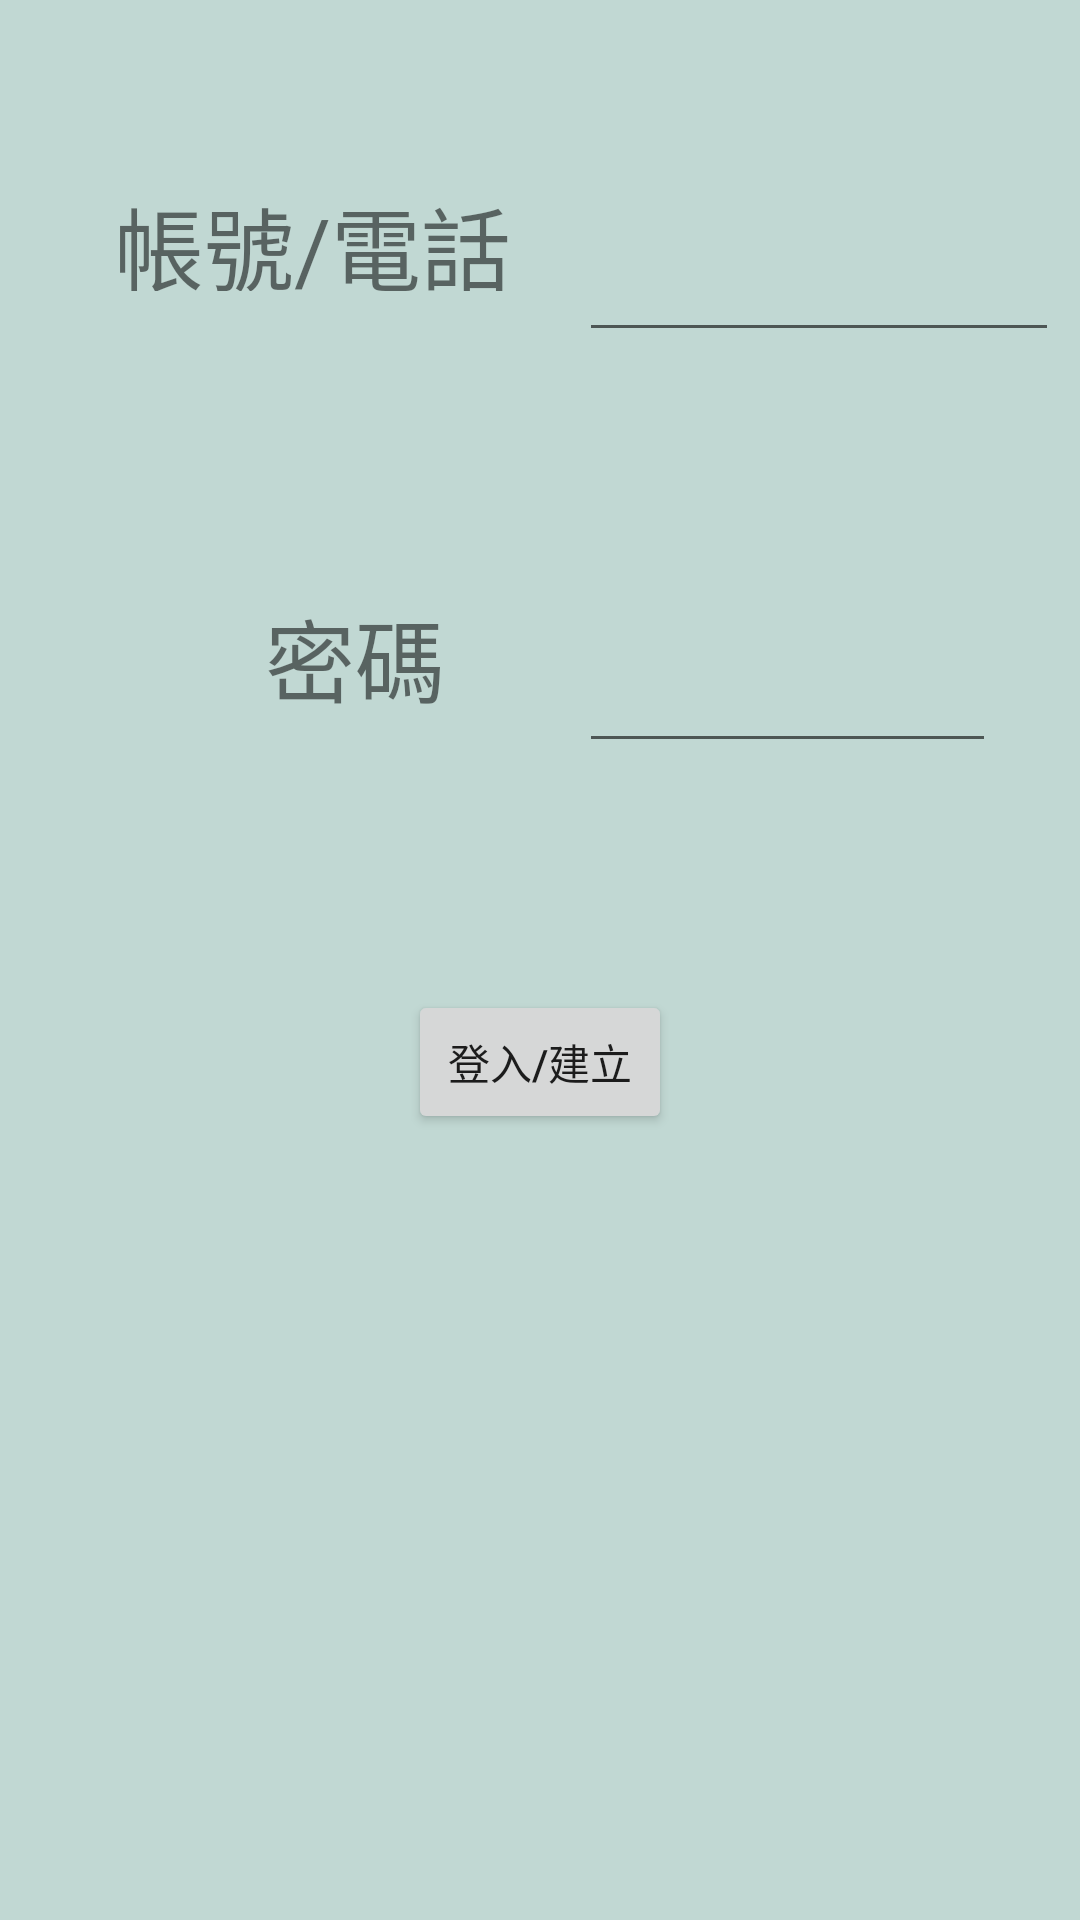

Write the Android layout XML for this screen, with the resource values it uses.
<!-- AndroidManifest.xml: application theme Theme.Interview -->
<!-- res/layout/fragment_login.xml -->
<?xml version="1.0" encoding="utf-8"?>
<FrameLayout xmlns:android="http://schemas.android.com/apk/res/android"
    xmlns:app="http://schemas.android.com/apk/res-auto"
    xmlns:tools="http://schemas.android.com/tools"
    android:layout_width="match_parent"
    android:layout_height="match_parent"
    tools:context=".login">

    
    <androidx.constraintlayout.widget.ConstraintLayout
        android:id="@+id/layoutlogin"
        android:layout_width="match_parent"
        android:layout_height="match_parent"
        android:background="#594F9182">

        <EditText
            android:id="@+id/EdittextPassword"
            android:layout_width="139dp"
            android:layout_height="wrap_content"
            android:textSize="30sp"
            app:layout_constraintBottom_toBottomOf="@+id/textView7"
            app:layout_constraintStart_toStartOf="@+id/EditTextlogin"
            app:layout_constraintTop_toTopOf="@+id/textView7"
            app:layout_constraintVertical_bias="0.0"
            tools:ignore="TouchTargetSizeCheck,SpeakableTextPresentCheck" />

        <TextView
            android:id="@+id/textView7"
            android:layout_width="109dp"
            android:layout_height="41dp"
            android:layout_marginTop="100dp"
            android:layout_marginEnd="8dp"
            android:gravity="center"
            android:text="密碼"
            android:textSize="30sp"
            app:layout_constraintEnd_toEndOf="@+id/textView6"
            app:layout_constraintTop_toBottomOf="@+id/textView6" />

        <TextView
            android:id="@+id/textView6"
            android:layout_width="143dp"
            android:layout_height="37dp"
            android:layout_marginStart="4dp"
            android:layout_marginTop="60dp"
            android:text="帳號/電話號碼"
            android:textSize="30sp"
            app:layout_constraintEnd_toEndOf="parent"
            app:layout_constraintHorizontal_bias="0.159"
            app:layout_constraintStart_toStartOf="parent"
            app:layout_constraintTop_toTopOf="parent" />

        <EditText
            android:id="@+id/EditTextlogin"
            android:layout_width="160dp"
            android:layout_height="wrap_content"
            android:layout_marginStart="12dp"
            android:textSize="30sp"
            app:layout_constraintStart_toEndOf="@+id/textView6"
            app:layout_constraintTop_toTopOf="@+id/textView6"
            tools:ignore="TouchTargetSizeCheck,SpeakableTextPresentCheck" />

        <Button
            android:id="@+id/btn_login"
            android:layout_width="wrap_content"
            android:layout_height="wrap_content"
            android:layout_marginTop="92dp"
            android:layout_marginEnd="108dp"
            android:text="登入/建立"
            app:layout_constraintEnd_toEndOf="@+id/EdittextPassword"
            app:layout_constraintTop_toBottomOf="@+id/textView7" />

    </androidx.constraintlayout.widget.ConstraintLayout>


</FrameLayout>
<!-- resources referenced by this layout -->
<resources>
  <style name="Theme.Interview" parent="Theme.MaterialComponents.DayNight.NoActionBar">
          
          <item name="colorPrimary">@color/purple_500</item>
          <item name="colorPrimaryVariant">@color/purple_700</item>
          <item name="colorOnPrimary">@color/white</item>
          
          <item name="colorSecondary">@color/teal_200</item>
          <item name="colorSecondaryVariant">@color/teal_700</item>
          <item name="colorOnSecondary">@color/black</item>
          
          <item name="android:statusBarColor" tools:targetApi="l">?attr/colorPrimaryVariant</item>
          
      </style>
  <!-- not gathered from this repository: default colours our renderer supplied (Android Studio template values) -->
  <color name="purple_500">#FF6200EE</color>
  <color name="purple_700">#FF3700B3</color>
  <color name="teal_200">#FF03DAC5</color>
  <color name="teal_700">#FF018786</color>
  <color name="black">#FF000000</color>
  <color name="white">#FFFFFFFF</color>
</resources>
